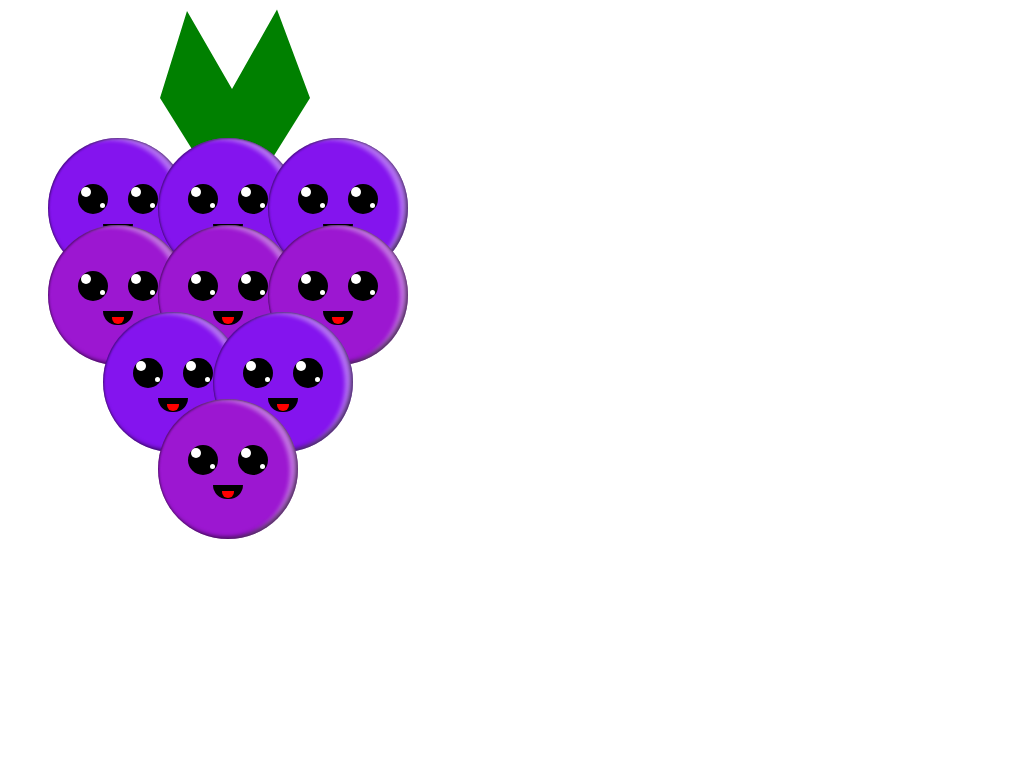

Write a web page that renders exactly this picture using CSS.

<!-- file: index.html -->
<!DOCTYPE html>
<html lang="en">
<head>
    <meta charset="UTF-8">
    <meta http-equiv="X-UA-Compatible" content="IE=edge">
    <meta name="viewport" content="width=device-width, initial-scale=1.0">
    <link rel="stylesheet" href="index.css">
    <title>Document</title>
</head>
<body>
    

    <div class="contenedor-universal">


        <div class="contenedor-hojas">



        </div>
   

        <div class="contenedor">
            
            <!--uva #-->
            
            <div class="uva color1">

                <div class="contenedor-ojos">

                    <div class="ojo">
                        <div class="brillo1"></div>
                        <div class="brillo2"></div>
                    </div>

                    <div class="ojo">
                        <div class="brillo1"></div>
                        <div class="brillo2"></div>
                    </div>


                </div>

                <div class="contenedor-boca">
                    <div class="boca">
                        <div class="lengua"></div>
                    </div>
                </div>

            </div>
            

            <!--uva #-->

            <!--uva #-->
            
            <div class="uva color1">

                <div class="contenedor-ojos">

                    <div class="ojo">
                        <div class="brillo1"></div>
                        <div class="brillo2"></div>
                    </div>

                    <div class="ojo">
                        <div class="brillo1"></div>
                        <div class="brillo2"></div>
                    </div>


                </div>

                <div class="contenedor-boca">
                    <div class="boca">
                        <div class="lengua"></div>
                    </div>
                </div>

            </div>
            

            <!--uva #-->
            <!--uva #-->
            
            <div class="uva color1">

                <div class="contenedor-ojos">

                    <div class="ojo">
                        <div class="brillo1"></div>
                        <div class="brillo2"></div>
                    </div>

                    <div class="ojo">
                        <div class="brillo1"></div>
                        <div class="brillo2"></div>
                    </div>


                </div>

                <div class="contenedor-boca">
                    <div class="boca">
                        <div class="lengua"></div>
                    </div>
                </div>

            </div>
            

            <!--uva #-->

                    <!--uva #-->
            
            <div class="uva color2">

                <div class="contenedor-ojos">

                    <div class="ojo">
                        <div class="brillo1"></div>
                        <div class="brillo2"></div>
                    </div>

                    <div class="ojo">
                        <div class="brillo1"></div>
                        <div class="brillo2"></div>
                    </div>


                </div>

                <div class="contenedor-boca">
                    <div class="boca">
                        <div class="lengua"></div>
                    </div>
                </div>

            </div>
            

            <!--uva #-->

                    <!--uva #-->
            
            <div class="uva color2">

                <div class="contenedor-ojos">

                    <div class="ojo">
                        <div class="brillo1"></div>
                        <div class="brillo2"></div>
                    </div>

                    <div class="ojo">
                        <div class="brillo1"></div>
                        <div class="brillo2"></div>
                    </div>


                </div>

                <div class="contenedor-boca">
                    <div class="boca">
                        <div class="lengua"></div>
                    </div>
                </div>

            </div>
            

            <!--uva #-->

                    <!--uva #-->
            
            <div class="uva color2">

                <div class="contenedor-ojos">

                    <div class="ojo">
                        <div class="brillo1"></div>
                        <div class="brillo2"></div>
                    </div>

                    <div class="ojo">
                        <div class="brillo1"></div>
                        <div class="brillo2"></div>
                    </div>


                </div>

                <div class="contenedor-boca">
                    <div class="boca">
                        <div class="lengua"></div>
                    </div>
                </div>

            </div>
            

            <!--uva #-->

                            <!--uva #-3-->
            
            <div class="uva uva-3 color1">

                <div class="contenedor-ojos">

                    <div class="ojo">
                        <div class="brillo1"></div>
                        <div class="brillo2"></div>
                    </div>

                    <div class="ojo">
                        <div class="brillo1"></div>
                        <div class="brillo2"></div>
                    </div>


                </div>

                <div class="contenedor-boca">
                    <div class="boca">
                        <div class="lengua"></div>
                    </div>
                </div>

            </div>
            

            <!--uva #-3-->
                    <!--uva #-2-->
            
            <div class="uva uva-2 color1">

                <div class="contenedor-ojos">

                    <div class="ojo">
                        <div class="brillo1"></div>
                        <div class="brillo2"></div>
                    </div>

                    <div class="ojo">
                        <div class="brillo1"></div>
                        <div class="brillo2"></div>
                    </div>


                </div>

                <div class="contenedor-boca">
                    <div class="boca">
                        <div class="lengua"></div>
                    </div>
                </div>

            </div>
            

            <!--uva #-->

                    <!--uva #-->
            
            <div class="uva color2">

                <div class="contenedor-ojos">

                    <div class="ojo">
                        <div class="brillo1"></div>
                        <div class="brillo2"></div>
                    </div>

                    <div class="ojo">
                        <div class="brillo1"></div>
                        <div class="brillo2"></div>
                    </div>


                </div>

                <div class="contenedor-boca">
                    <div class="boca">
                        <div class="lengua"></div>
                    </div>
                </div>

            </div>
            

            <!--uva #-->

        </div>


    </div>

</body>
</html>

/* file: index.css */
.contenedor-universal {
  width: 400px;
}

.contenedor {
  display: flex;
  justify-content: center;
  flex-wrap: wrap;
  width: 400px;
  margin: 20px;
}

.uva {
  width: 140px;
  height: 140px;
  border-radius: 50%;
  z-index: 9999;
  margin: -15px;
  margin-bottom: -38px;
  box-shadow: inset 1px 1px 2px rgba(0, 0, 0, 0.4),
    inset -2px -2px 4px rgba(0, 0, 0, 0.6),
    inset -8px 2px 4px rgba(255, 255, 255, 0.4);
}

.contenedor-ojos {
  width: 100%;
  display: flex;
  justify-content: center;
  padding-top: 20px;
}

.contenedor-ojos > .ojo {
  width: 30px;
  height: 30px;
  background: black;
  border-radius: 50%;
  margin: 10px;
  margin-top: 26px;
}

.contenedor-ojos > .ojo > .brillo1 {
  width: 10px;
  height: 10px;
  border-radius: 50%;
  background: white;
  margin-top: 3px;
  margin-left: 3px;
}

.contenedor-ojos > .ojo > .brillo2 {
  width: 5px;
  height: 5px;
  border-radius: 50%;
  background: white;
  margin-top: 6px;
  margin-left: 22px;
}

.contenedor-boca {
  width: 100%;
  display: flex;
  justify-content: center;
}

.boca {
  width: 30px;
  height: 14px;
  background-color: black;
  border-radius: 0px 0px 30px 30px;
  display: flex;
  justify-content: center;
}

.lengua {
  width: 40%;
  height: 50%;
  background-color: red;
  margin-top: 6px;
  border-radius: 0px 0px 30px 30px;
}

.uva-3 {
  margin-left: 15%;
}

.uva-2 {
  margin-right: 15%;
}

.contenedor-hojas {
  margin-bottom: -25px;
  margin-left: 38%;
  width: 150px;
  height: 150px;
  background: green;
  clip-path: polygon(
    48% 54%,
    78% 1%,
    100% 60%,
    75% 100%,
    25% 100%,
    0% 60%,
    18% 2%
  );
}

.color1 {
  background: rgb(132, 20, 238);
}

.color2 {
  background: rgb(156, 23, 209);
}

.ojo {
  animation-duration: 0.5s;
  animation-name: ojos;
  animation-iteration-count: 5;
  animation-delay: 0.5s;
}

.brillo1,
.brillo2 {
  animation-duration: 0.5s;
  animation-name: brillos;
  animation-iteration-count: 5;
  animation-delay: 0.5s;
}

.contenedor-universal {
  animation-name: move;
  animation-duration: 2s;
  animation-iteration-count: infinite;
}

@keyframes ojos {
  0% {
    background: -webkit-linear-gradient(
      rgba(0, 0, 0, 0.26) 30%,
      rgb(0, 0, 0) 70%
    );
  }
  50% {
    background: -webkit-linear-gradient(
      rgba(0, 0, 0, 0.089) 50%,
      rgba(0, 0, 0, 0.274) 50%
    );
  }

  100% {
    background: -webkit-linear-gradient(
      rgba(0, 0, 0, 0) 70%,
      rgba(0, 0, 0, 0) 30%
    );
  }
}

@keyframes brillos {
  0% {
    background: -webkit-linear-gradient(
      rgba(255, 255, 255, 0.26) 40%,
      rgba(255, 255, 255, 0.705) 60%
    );
  }
  50% {
    background: -webkit-linear-gradient(
      rgba(255, 255, 255, 0.089) 60%,
      rgba(255, 255, 255, 0.397) 40%
    );
  }

  100% {
    background: -webkit-linear-gradient(
      rgba(255, 255, 255, 0) 80%,
      rgba(255, 255, 255, 0) 20%
    );
  }
}

@keyframes move {
  0% {
    margin-top: 0px;
  }

  50% {
    margin-top: 30px;
  }
}
